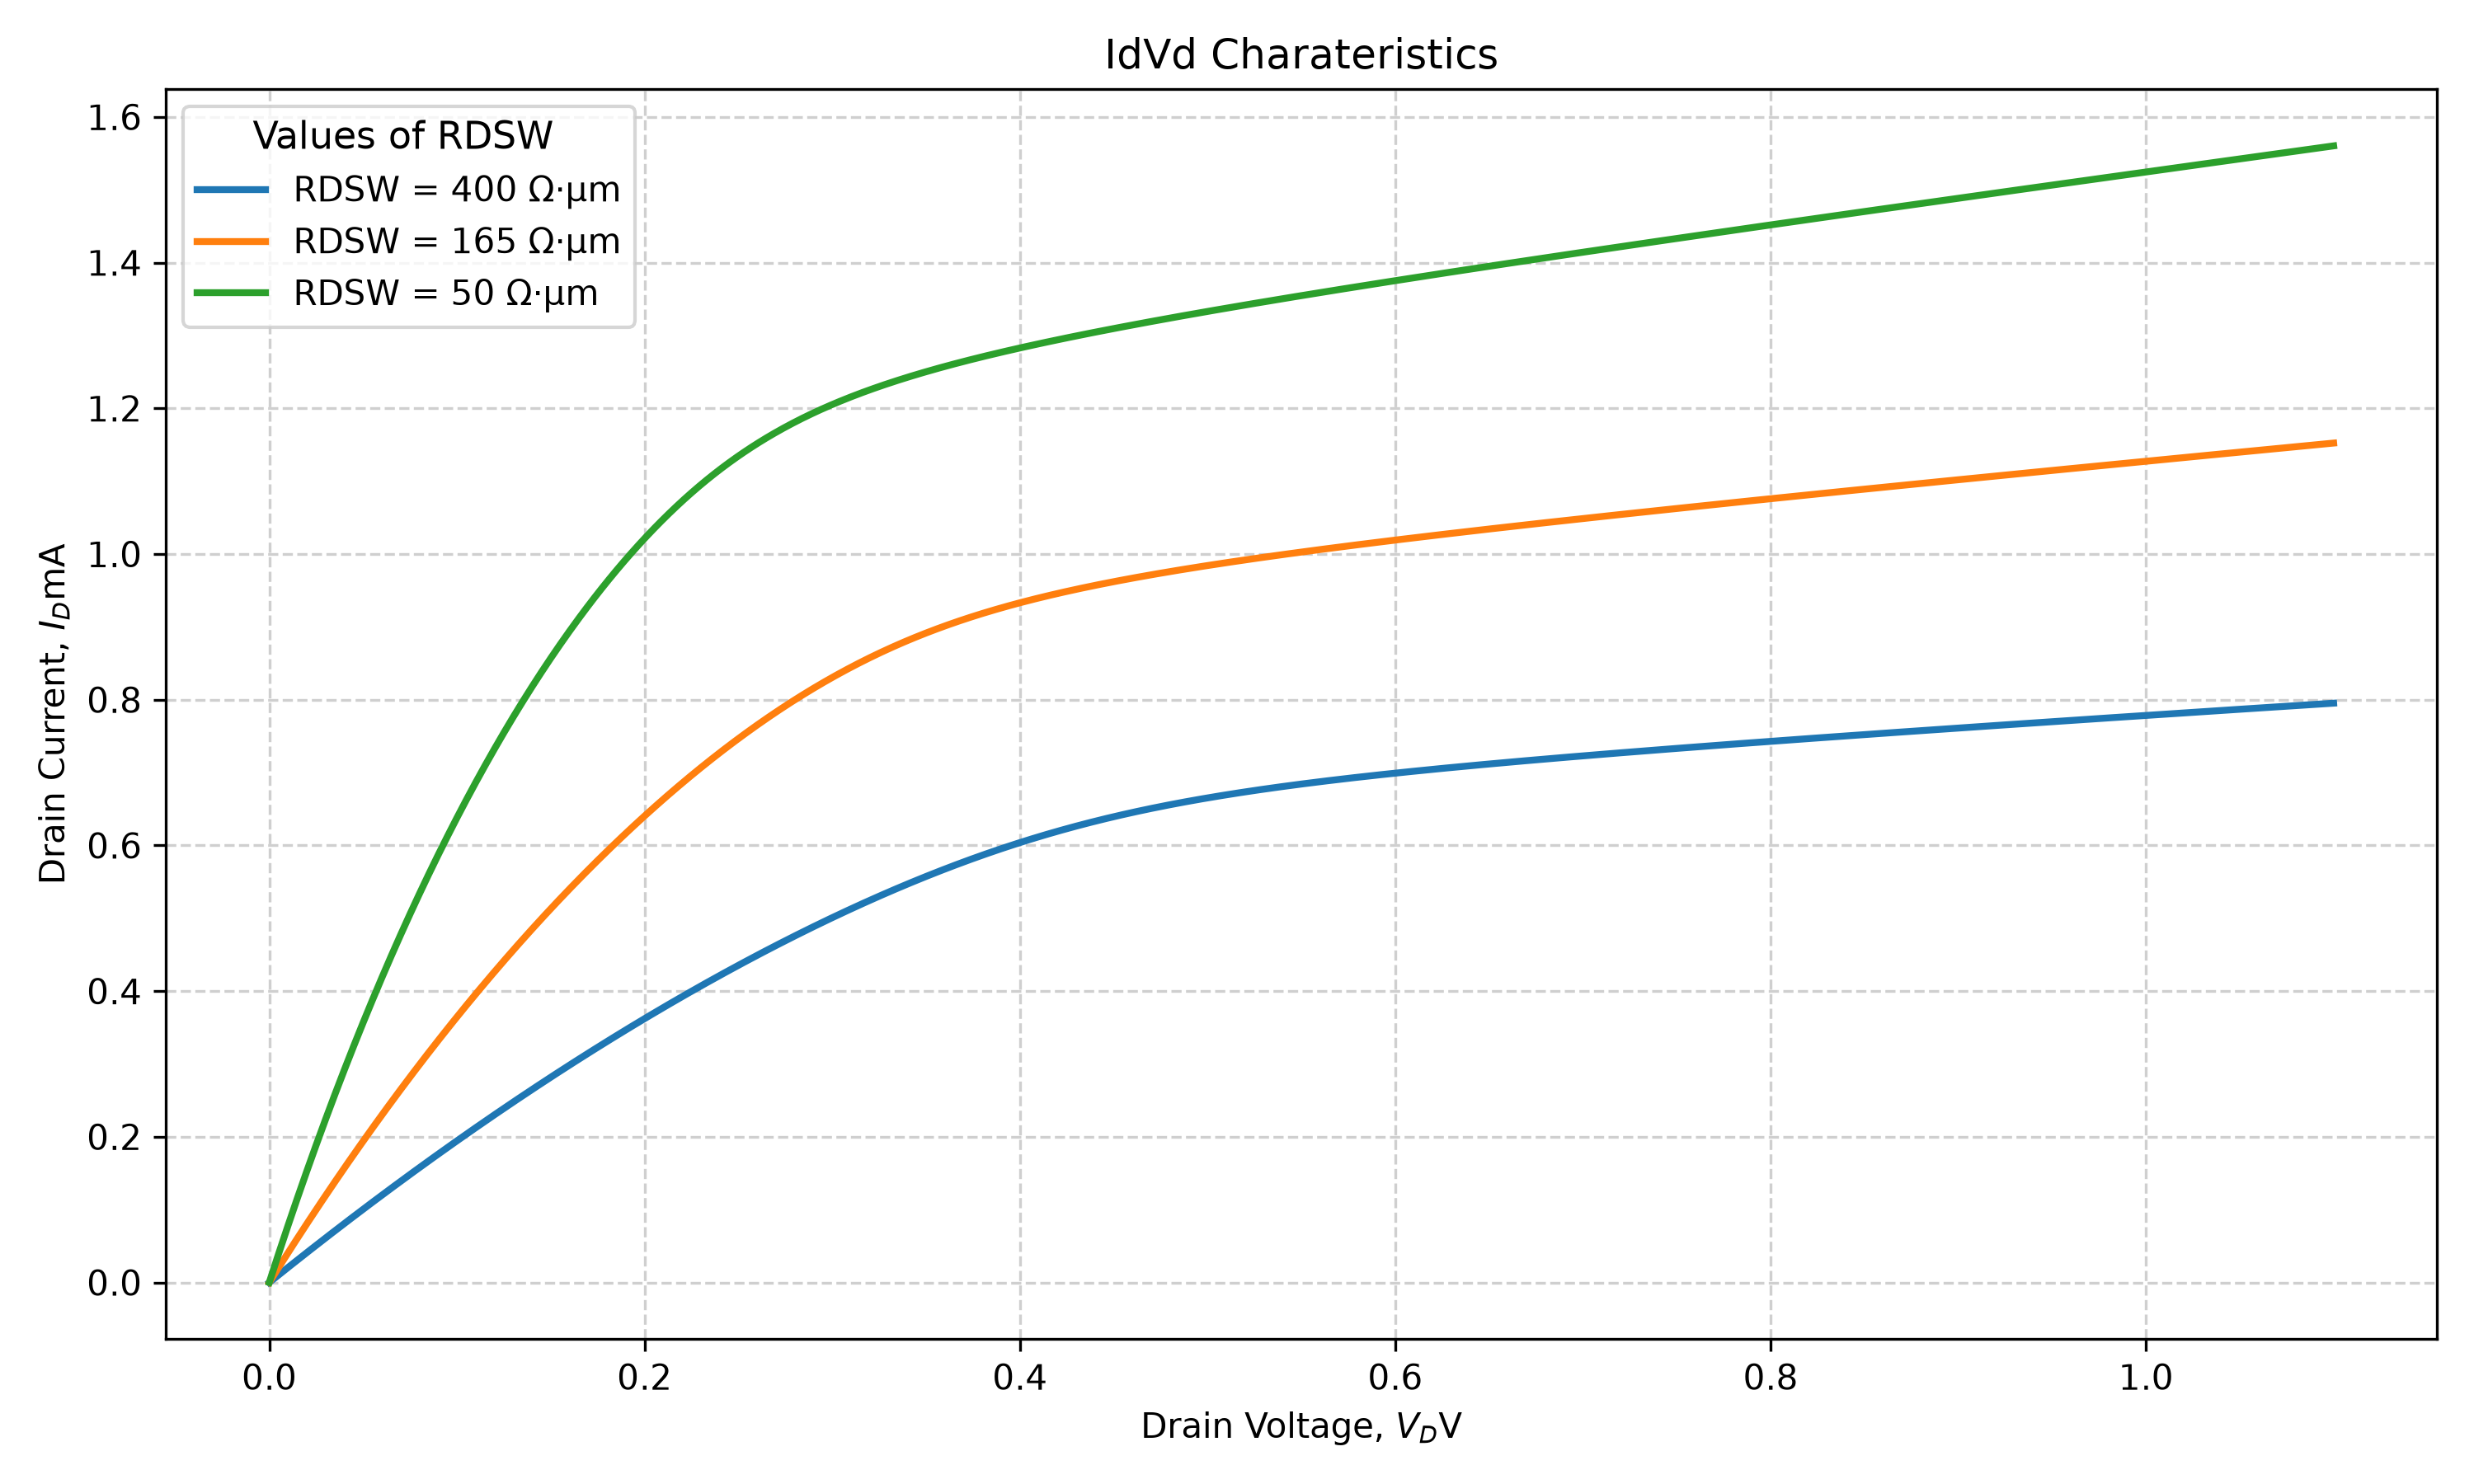

Recreate this plot in Python.
import pandas as pd
import matplotlib.pyplot as plt
import numpy as np

file_path = 'E5/14/Id_Vd.txt'

df = pd.read_csv(file_path, sep='\t')

print(df.head())
print(df.columns)
print(df.shape)
print(df.describe())

Vd_def = df['Vd2']
Id_def = df['Id(Default2)']
Id_def_mA = Id_def*1000

Vd_high = df['Vd2']
Id_high = df['Id(High2)']
Id_high_mA = Id_high*1000

Vd_low = df['Vd2']
Id_low = df['Id(Low2)']
Id_low_mA = Id_low*1000

plt.figure(1, figsize=(10,6))

plt.plot(
    Vd_high,
    Id_high_mA,
    linewidth=2,
    label = 'RDSW = 400 Ω·μm'
)
plt.plot(
    Vd_def,
    Id_def_mA,
    linewidth=2,
    label = 'RDSW = 165 Ω·μm'
)
plt.plot(
    Vd_low,
    Id_low_mA,
    linewidth=2,
    label = 'RDSW = 50 Ω·μm'
)
plt.title('IdVd Charateristics')
plt.xlabel('Drain Voltage, $V_D$V')
plt.ylabel('Drain Current, $I_D$mA')
plt.legend(title='Values of RDSW ', loc ='upper left', title_fontsize='11', fontsize='10')
plt.grid(True, linestyle='--', alpha =0.6)
plt.tight_layout()
plt.savefig('E5/14/Id_Vd.png', dpi =300)
plt.show()
